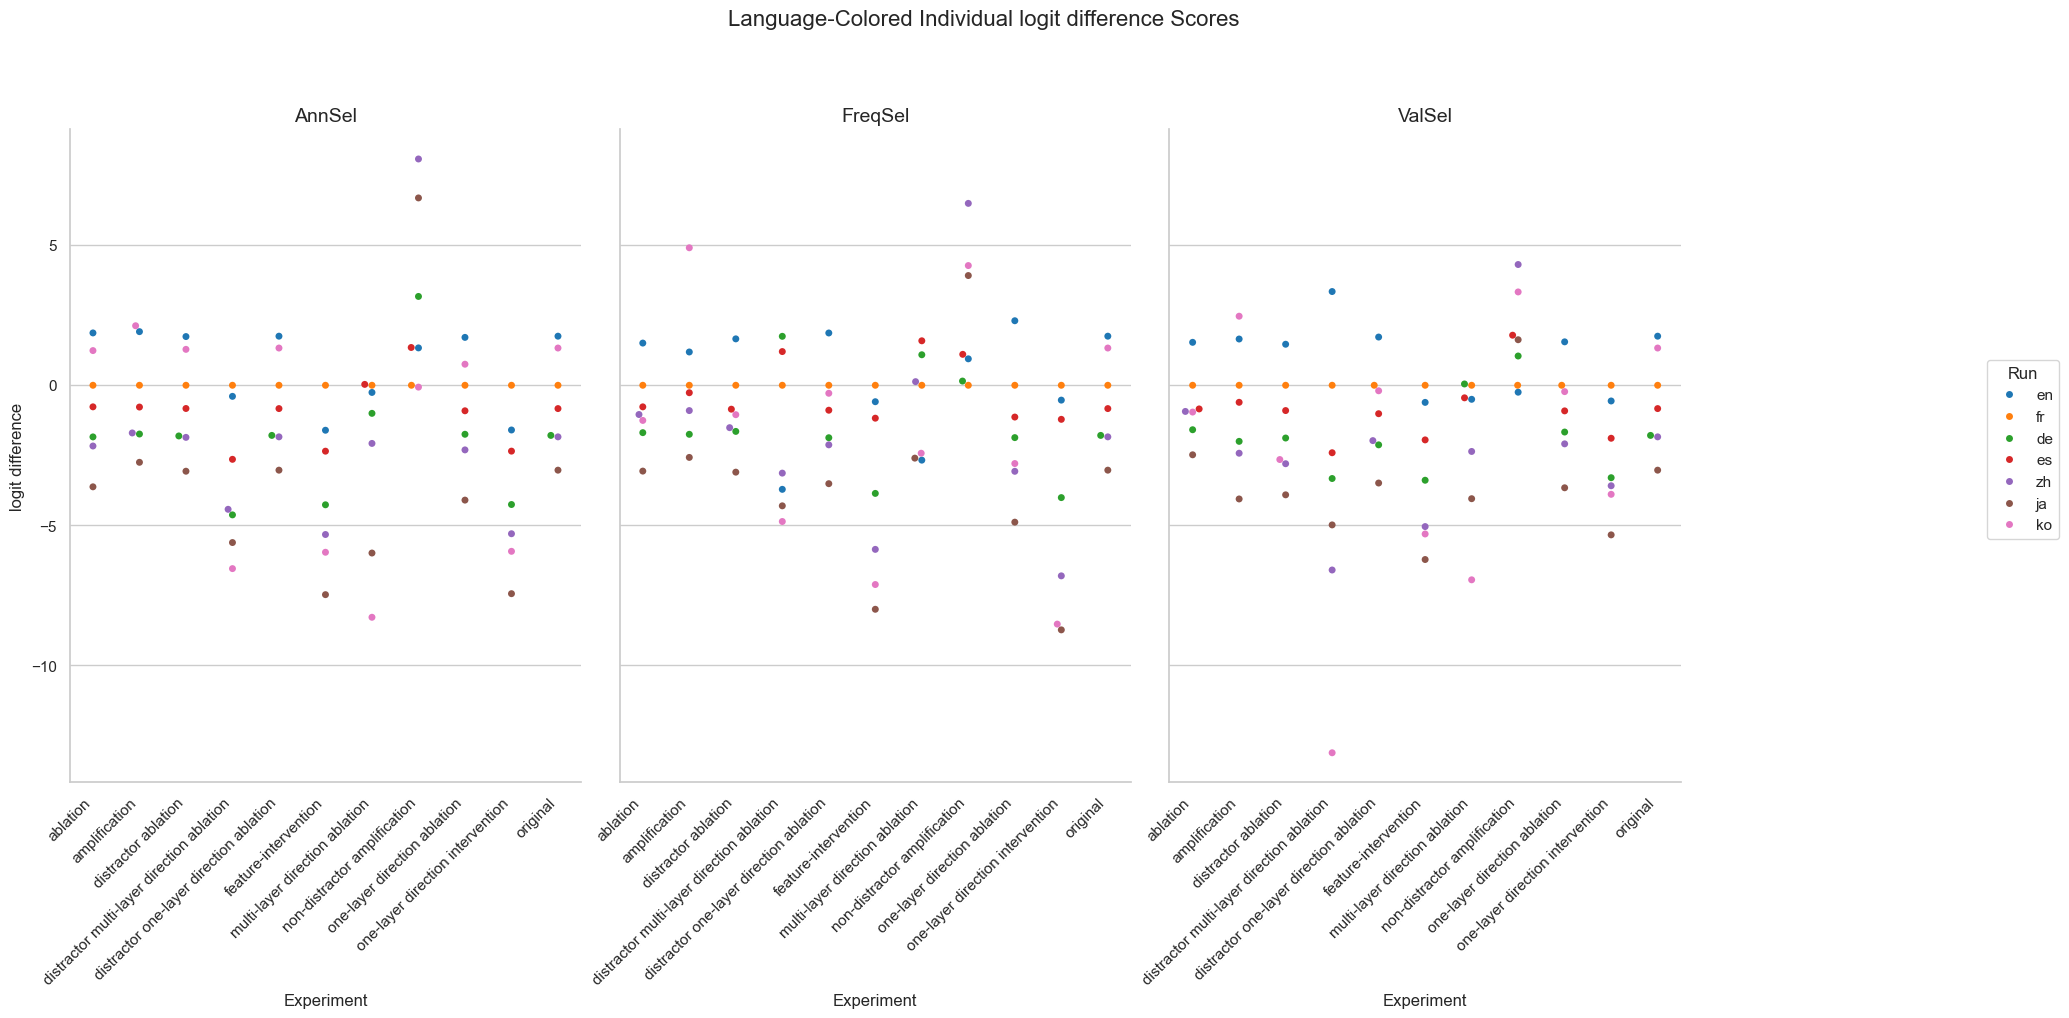

The file beside this chart, header and first rows:
Experiment, Method, Run, mean, stdev
original, AnnSel, en, 1.752, 3.709
original, AnnSel, fr, 0.0, 0.0
original, AnnSel, de, -1.789, 4.002
original, AnnSel, es, -0.8322, 3.751
original, AnnSel, zh, -1.841, 4.046
original, AnnSel, ja, -3.03, 4.295
original, AnnSel, ko, 1.329, 4.051
original, FreqSel, en, 1.752, 3.709
original, FreqSel, fr, 0.0, 0.0
original, FreqSel, de, -1.789, 4.002
original, FreqSel, es, -0.8322, 3.751
original, FreqSel, zh, -1.841, 4.046
original, FreqSel, ja, -3.03, 4.295
original, FreqSel, ko, 1.329, 4.051
original, ValSel, en, 1.752, 3.709
original, ValSel, fr, 0.0, 0.0
original, ValSel, de, -1.789, 4.002
original, ValSel, es, -0.8322, 3.751
original, ValSel, zh, -1.841, 4.046
original, ValSel, ja, -3.03, 4.295
original, ValSel, ko, 1.329, 4.051
distractor ablation, AnnSel, en, 1.738, 3.709
distractor ablation, AnnSel, fr, 0.0, 0.0
distractor ablation, AnnSel, de, -1.809, 4.016
distractor ablation, AnnSel, es, -0.8289, 3.753
distractor ablation, AnnSel, zh, -1.859, 4.04
distractor ablation, AnnSel, ja, -3.067, 4.297
distractor ablation, AnnSel, ko, 1.282, 4.063
distractor ablation, FreqSel, en, 1.656, 3.498
distractor ablation, FreqSel, fr, 0.0, 0.0
distractor ablation, FreqSel, de, -1.647, 3.748
distractor ablation, FreqSel, es, -0.8537, 3.425
distractor ablation, FreqSel, zh, -1.513, 3.74
distractor ablation, FreqSel, ja, -3.101, 4.244
distractor ablation, FreqSel, ko, -1.05, 3.594
distractor ablation, ValSel, en, 1.464, 3.494
distractor ablation, ValSel, fr, 0.0, 0.0
distractor ablation, ValSel, de, -1.883, 3.549
distractor ablation, ValSel, es, -0.9027, 3.495
distractor ablation, ValSel, zh, -2.8, 3.957
distractor ablation, ValSel, ja, -3.91, 4.372
distractor ablation, ValSel, ko, -2.651, 3.757
ablation, AnnSel, en, 1.868, 3.754
ablation, AnnSel, fr, 0.0, 0.0
ablation, AnnSel, de, -1.843, 4.091
ablation, AnnSel, es, -0.77, 3.789
ablation, AnnSel, zh, -2.168, 4.096
ablation, AnnSel, ja, -3.624, 4.362
ablation, AnnSel, ko, 1.238, 4.049
ablation, FreqSel, en, 1.506, 3.636
ablation, FreqSel, fr, 0.0, 0.0
ablation, FreqSel, de, -1.691, 3.746
ablation, FreqSel, es, -0.7706, 3.598
ablation, FreqSel, zh, -1.044, 3.745
ablation, FreqSel, ja, -3.063, 4.276
ablation, FreqSel, ko, -1.255, 3.672
ablation, ValSel, en, 1.532, 3.614
ablation, ValSel, fr, 0.0, 0.0
ablation, ValSel, de, -1.587, 3.794
ablation, ValSel, es, -0.8447, 3.644
... 171 more rows
